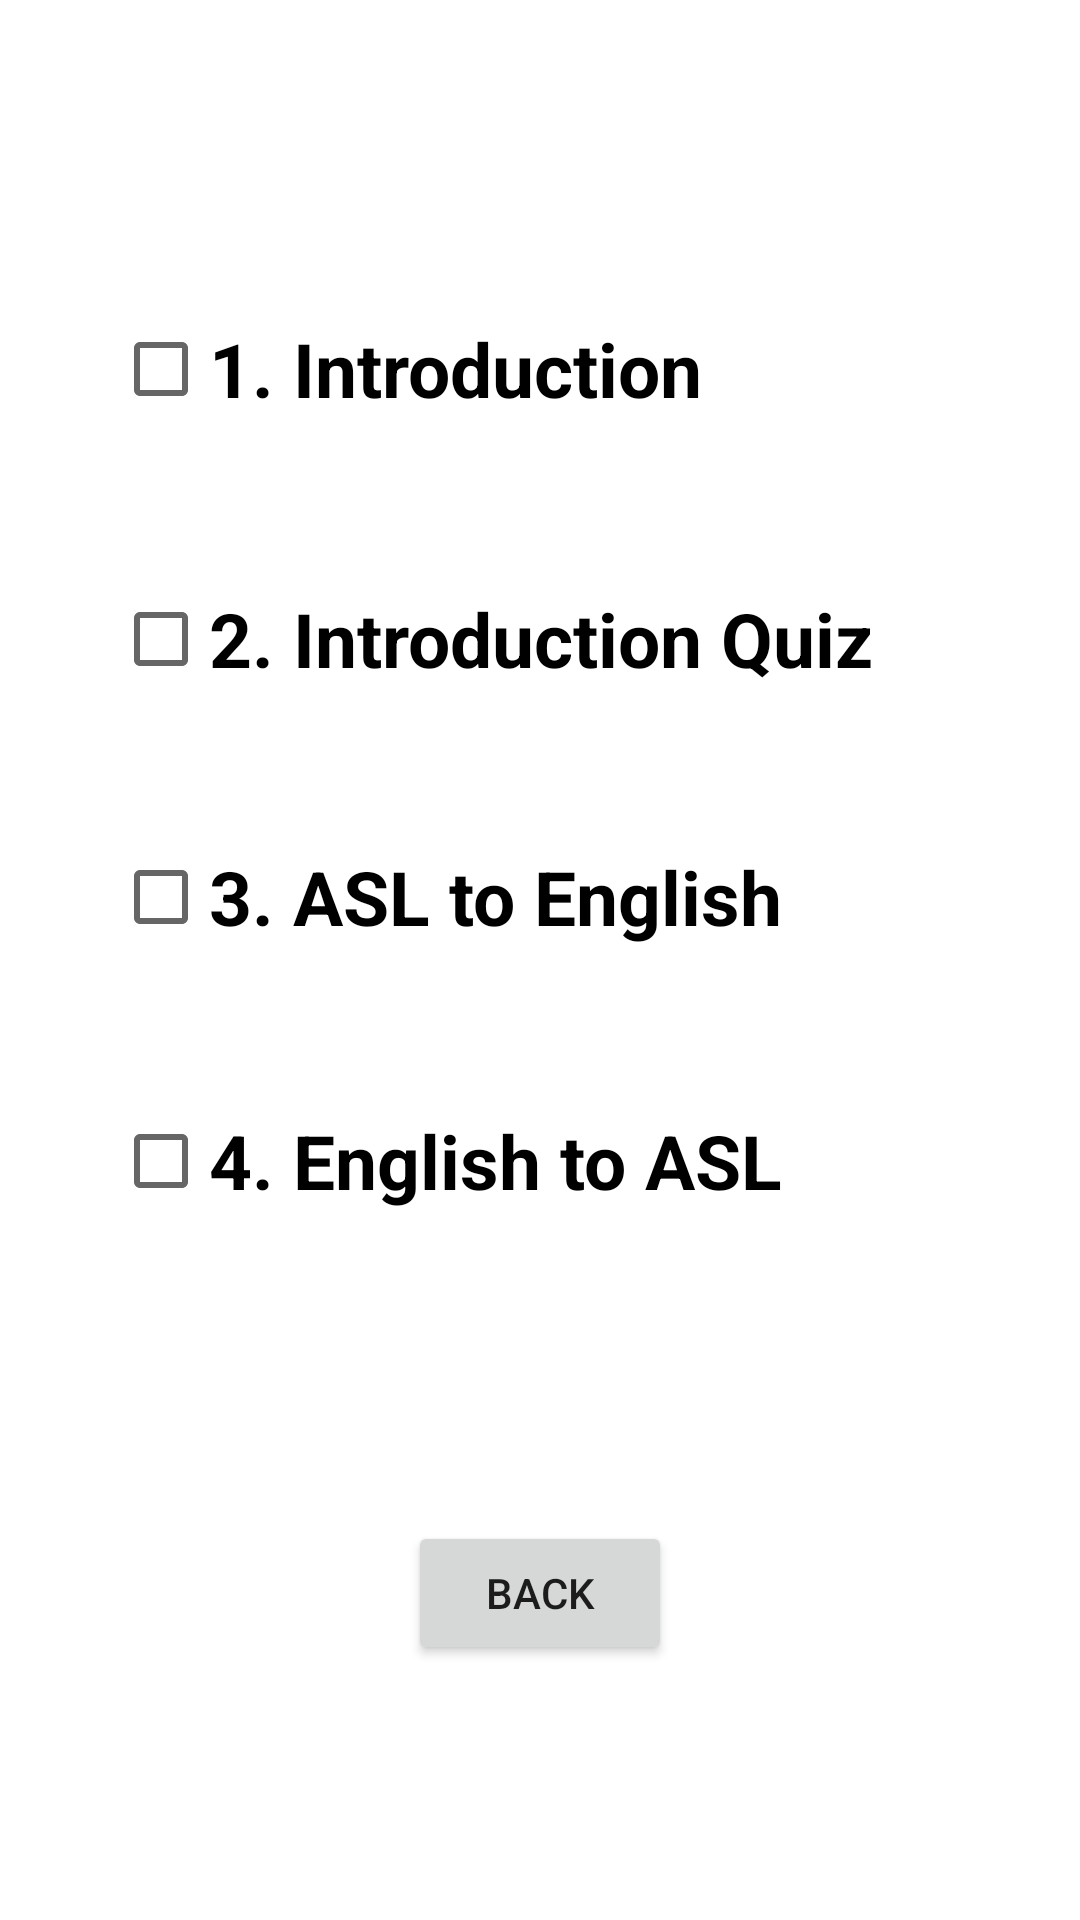

This screen was rendered from an Android layout file. Write that file and the resources it references.
<!-- AndroidManifest.xml: application theme Theme.Asl_buddy -->
<!-- res/layout/activity_vocab.xml -->
<?xml version="1.0" encoding="utf-8"?>
<androidx.constraintlayout.widget.ConstraintLayout xmlns:android="http://schemas.android.com/apk/res/android"
    xmlns:app="http://schemas.android.com/apk/res-auto"
    xmlns:tools="http://schemas.android.com/tools"
    android:layout_width="match_parent"
    android:layout_height="match_parent"
    android:background="@drawable/asl_pic"
    android:backgroundTint="#80FFFFFF"
    android:backgroundTintMode="src_over"
    tools:context=".vocab">


    <CheckBox
        android:id="@+id/checkBox"
        android:layout_width="285dp"
        android:layout_height="70dp"
        android:layout_marginTop="88dp"
        android:text="@string/_1_introduction"
        android:textColor="#000000"
        android:textSize="25sp"
        android:textStyle="bold"
        app:layout_constraintEnd_toEndOf="parent"
        app:layout_constraintStart_toStartOf="parent"
        app:layout_constraintTop_toTopOf="parent" />

    <CheckBox
        android:id="@+id/checkBox1"
        android:layout_width="285dp"
        android:layout_height="70dp"
        android:layout_marginTop="264dp"
        android:text="@string/_3_asl_to_english"
        android:textColor="#000000"
        android:textSize="25sp"
        android:textStyle="bold"
        app:layout_constraintEnd_toEndOf="parent"
        app:layout_constraintStart_toStartOf="parent"
        app:layout_constraintTop_toTopOf="parent" />

    <CheckBox
        android:id="@+id/checkBox3"
        android:layout_width="285dp"
        android:layout_height="70dp"
        android:layout_marginTop="352dp"
        android:text="@string/_4_english_to_asl"
        android:textColor="#000000"
        android:textSize="25sp"
        android:textStyle="bold"
        app:layout_constraintEnd_toEndOf="parent"
        app:layout_constraintStart_toStartOf="parent"
        app:layout_constraintTop_toTopOf="parent"
        tools:ignore="TextContrastCheck,TextContrastCheck,TextContrastCheck" />

    <CheckBox
        android:id="@+id/checkBox5"
        android:layout_width="285dp"
        android:layout_height="70dp"
        android:layout_marginTop="20dp"
        android:text="@string/_2_introduction_quiz"
        android:textSize="25sp"
        android:textStyle="bold"
        app:layout_constraintEnd_toEndOf="parent"
        app:layout_constraintStart_toStartOf="parent"
        app:layout_constraintTop_toBottomOf="@+id/checkBox" />

    <Button
        android:id="@+id/button11"
        android:layout_width="wrap_content"
        android:layout_height="wrap_content"
        android:text="Back"
        app:layout_constraintBottom_toBottomOf="parent"
        app:layout_constraintEnd_toEndOf="parent"
        app:layout_constraintStart_toStartOf="parent"
        app:layout_constraintTop_toBottomOf="@+id/checkBox3" />


</androidx.constraintlayout.widget.ConstraintLayout>
<!-- resources referenced by this layout -->
<resources>
  <string name="_1_introduction">1. Introduction</string>
  <string name="_2_introduction_quiz">2. Introduction Quiz</string>
  <string name="_3_asl_to_english">3. ASL to English</string>
  <string name="_4_english_to_asl">4. English to ASL</string>
  <style name="Theme.Asl_buddy" parent="Theme.MaterialComponents.DayNight.NoActionBar">
          
          <item name="colorPrimary">@color/purple_500</item>
          <item name="colorPrimaryVariant">@color/purple_700</item>
          <item name="colorOnPrimary">@color/white</item>
          
          <item name="colorSecondary">@color/teal_200</item>
          <item name="colorSecondaryVariant">@color/teal_700</item>
          <item name="colorOnSecondary">@color/black</item>
          
          <item name="android:statusBarColor" tools:targetApi="l">?attr/colorPrimaryVariant</item>
          
      </style>
  <!-- not gathered from this repository: default colours our renderer supplied (Android Studio template values) -->
  <color name="purple_500">#FF6200EE</color>
  <color name="purple_700">#FF3700B3</color>
  <color name="teal_200">#FF03DAC5</color>
  <color name="teal_700">#FF018786</color>
  <color name="black">#FF000000</color>
  <color name="white">#FFFFFFFF</color>
</resources>
